The GitHub repository Adamsyaifullah/ADAM_SYAIFULLAH contains a labelled image folder "data_split" with 4 categories: mild demented, moderate demented, non demented, very mild demented. Examples follow, each with its label.

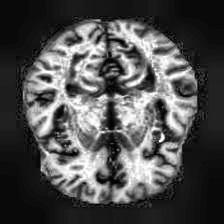
Label: non demented

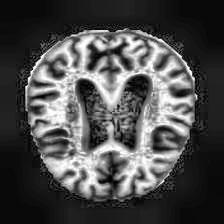
Label: mild demented

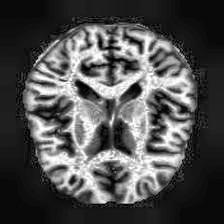
Label: non demented

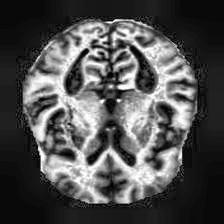
Label: very mild demented

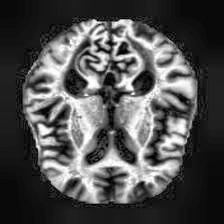
Label: mild demented

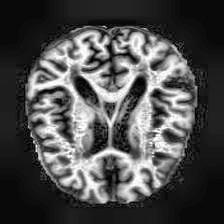
Label: very mild demented
